Image classification data set "images" (Ini-statement-aku-yang-paling-baddie/paralab-architecture on GitHub). Class labels (5): creaming, heterogeneous, phase separation, stable uniform, uncertain.

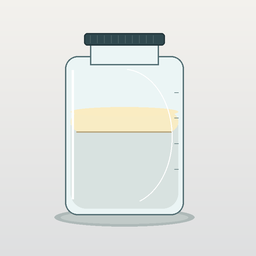
Label: creaming

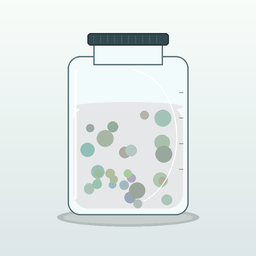
Label: heterogeneous

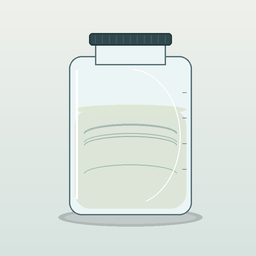
Label: uncertain

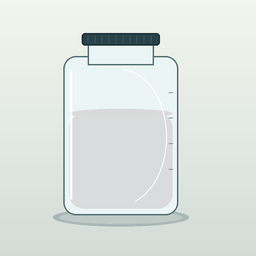
Label: stable uniform

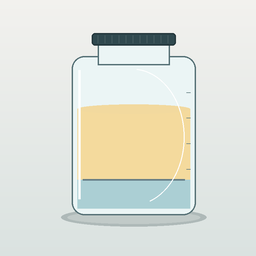
Label: phase separation

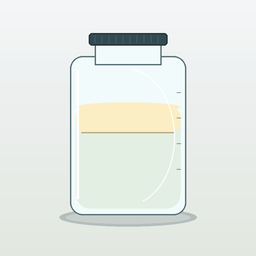
Label: creaming
